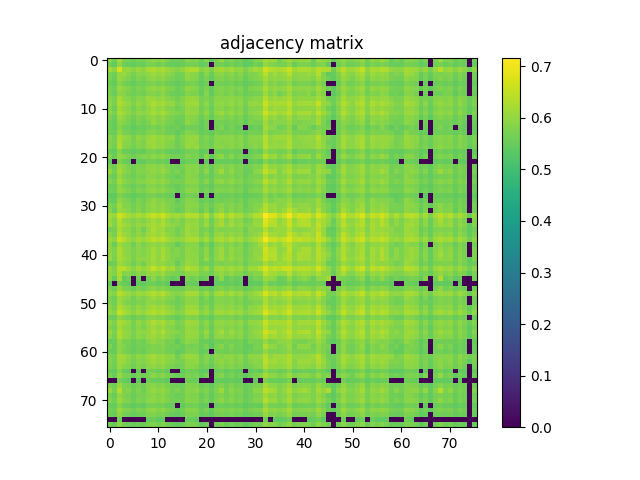

The table this chart was drawn from, first rows:
5.928799999999999626e-01, 5.578600000000000225e-01, 6.167799999999999949e-01, 5.718800000000000550e-01, 5.727700000000000014e-01, 5.580199999999999605e-01, 5.747499999999999831e-01, 5.713300000000000045e-01, 5.830400000000000027e-01, 5.939799999999999525e-01, 5.832000000000000517e-01, 5.964899999999999647e-01, 5.754200000000000426e-01, 5.595599999999999463e-01, 5.649300000000000432e-01, 5.601599999999999913e-01, 5.895799999999999930e-01, 5.773599999999999843e-01, 5.833899999999999642e-01, 5.519399999999999862e-01, 5.859199999999999964e-01, 5.412000000000000144e-01, 5.759300000000000530e-01, 6.047200000000000353e-01
5.578600000000000225e-01, 5.449100000000000055e-01, 5.930199999999999916e-01, 5.590000000000000524e-01, 5.552200000000000468e-01, 5.462000000000000188e-01, 5.577400000000000135e-01, 5.544200000000000239e-01, 5.728199999999999958e-01, 5.720199999999999729e-01, 5.610100000000000087e-01, 5.727499999999999813e-01, 5.568499999999999561e-01, 5.499300000000000299e-01, 5.487400000000000055e-01, 5.548699999999999743e-01, 5.667799999999999505e-01, 5.705099999999999616e-01, 5.673000000000000265e-01, 5.478699999999999681e-01, 5.521000000000000352e-01, 0.000000000000000000e+00, 5.614799999999999791e-01, 5.664099999999999691e-01
6.167799999999999949e-01, 5.930199999999999916e-01, 6.665400000000000214e-01, 6.048499999999999988e-01, 6.056799999999999962e-01, 5.868700000000000028e-01, 6.094199999999999617e-01, 5.917499999999999982e-01, 6.241900000000000226e-01, 6.287700000000000511e-01, 6.148299999999999876e-01, 6.255300000000000304e-01, 6.055000000000000382e-01, 5.973699999999999566e-01, 5.835500000000000131e-01, 5.980199999999999960e-01, 6.233600000000000252e-01, 6.283199999999999896e-01, 6.290900000000000380e-01, 5.880499999999999616e-01, 6.013100000000000112e-01, 5.745900000000000452e-01, 6.077900000000000524e-01, 6.205800000000000205e-01
5.718800000000000550e-01, 5.590000000000000524e-01, 6.048499999999999988e-01, 6.098200000000000287e-01, 5.897099999999999564e-01, 5.701600000000000001e-01, 5.893199999999999550e-01, 5.863800000000000123e-01, 5.940999999999999615e-01, 6.130299999999999638e-01, 5.974300000000000166e-01, 6.080600000000000449e-01, 5.909299999999999553e-01, 5.844700000000000450e-01, 5.656799999999999606e-01, 5.687499999999999778e-01, 6.035399999999999654e-01, 5.887700000000000156e-01, 5.862300000000000288e-01, 5.565400000000000347e-01, 5.898400000000000309e-01, 5.528199999999999781e-01, 5.897400000000000420e-01, 5.913500000000000423e-01
5.727700000000000014e-01, 5.552200000000000468e-01, 6.056799999999999962e-01, 5.897099999999999564e-01, 5.771699999999999608e-01, 5.598800000000000443e-01, 5.807700000000000085e-01, 5.689100000000000268e-01, 5.856400000000000494e-01, 6.020499999999999741e-01, 5.853599999999999914e-01, 5.969700000000000006e-01, 5.793099999999999916e-01, 5.730899999999999883e-01, 5.576999999999999735e-01, 5.667299999999999560e-01, 5.942899999999999849e-01, 5.866999999999999993e-01, 5.821399999999999908e-01, 5.535999999999999810e-01, 5.748199999999999976e-01, 5.468399999999999928e-01, 5.754500000000000171e-01, 5.809699999999999864e-01
5.580199999999999605e-01, 5.462000000000000188e-01, 5.868700000000000028e-01, 5.701600000000000001e-01, 5.598800000000000443e-01, 5.462599999999999678e-01, 5.639999999999999458e-01, 5.577699999999999880e-01, 5.736700000000000133e-01, 5.772899999999999698e-01, 5.661199999999999566e-01, 5.747499999999999831e-01, 5.603200000000000403e-01, 5.526799999999999491e-01, 5.444900000000000295e-01, 5.518800000000000372e-01, 5.704799999999999871e-01, 5.724099999999999744e-01, 5.659199999999999786e-01, 5.437699999999999756e-01, 5.604400000000000492e-01, 0.000000000000000000e+00, 5.643099999999999783e-01, 5.655299999999999772e-01
5.747499999999999831e-01, 5.577400000000000135e-01, 6.094100000000000072e-01, 5.893199999999999550e-01, 5.807600000000000540e-01, 5.639999999999999458e-01, 5.796400000000000441e-01, 5.688400000000000123e-01, 5.904099999999999904e-01, 6.039900000000000269e-01, 5.890400000000000080e-01, 6.012300000000000422e-01, 5.802100000000000035e-01, 5.755200000000000315e-01, 5.567699999999999871e-01, 5.679600000000000204e-01, 5.977299999999999836e-01, 5.887700000000000156e-01, 5.852600000000000025e-01, 5.566100000000000492e-01, 5.765200000000000324e-01, 5.484799999999999676e-01, 5.785299999999999887e-01, 5.826299999999999812e-01
5.713300000000000045e-01, 5.544200000000000239e-01, 5.917499999999999982e-01, 5.863800000000000123e-01, 5.689100000000000268e-01, 5.577699999999999880e-01, 5.688400000000000123e-01, 5.649399999999999977e-01, 5.850899999999999990e-01, 5.843099999999999961e-01, 5.754200000000000426e-01, 5.916599999999999637e-01, 5.711199999999999610e-01, 5.582000000000000295e-01, 5.563299999999999912e-01, 5.593000000000000194e-01, 5.827099999999999502e-01, 5.759499999999999620e-01, 5.770399999999999974e-01, 5.473099999999999632e-01, 5.856299999999999839e-01, 5.449800000000000200e-01, 5.747999999999999776e-01, 5.817900000000000293e-01
5.830400000000000027e-01, 5.728199999999999958e-01, 6.241900000000000226e-01, 5.940999999999999615e-01, 5.856400000000000494e-01, 5.736700000000000133e-01, 5.904099999999999904e-01, 5.850899999999999990e-01, 6.098400000000000487e-01, 6.068799999999999750e-01, 5.963199999999999612e-01, 6.022300000000000431e-01, 5.856700000000000239e-01, 5.782899999999999707e-01, 5.640600000000000058e-01, 5.816799999999999748e-01, 6.043300000000000338e-01, 6.058099999999999596e-01, 6.008700000000000152e-01, 5.705900000000000416e-01, 5.780999999999999472e-01, 5.647999999999999687e-01, 5.919999999999999707e-01, 5.905700000000000394e-01
5.939799999999999525e-01, 5.720199999999999729e-01, 6.287700000000000511e-01, 6.130299999999999638e-01, 6.020499999999999741e-01, 5.772899999999999698e-01, 6.039900000000000269e-01, 5.843099999999999961e-01, 6.068799999999999750e-01, 6.284100000000000241e-01, 6.136899999999999578e-01, 6.234300000000000397e-01, 6.008299999999999752e-01, 6.026399999999999535e-01, 5.742000000000000437e-01, 5.842500000000000471e-01, 6.139400000000000412e-01, 6.085899999999999643e-01, 6.105300000000000171e-01, 5.740899999999999892e-01, 5.940299999999999470e-01, 5.652399999999999647e-01, 5.959799999999999542e-01, 6.011699999999999822e-01
5.832000000000000517e-01, 5.610100000000000087e-01, 6.148299999999999876e-01, 5.974300000000000166e-01, 5.853500000000000369e-01, 5.661199999999999566e-01, 5.890400000000000080e-01, 5.754200000000000426e-01, 5.963199999999999612e-01, 6.136899999999999578e-01, 5.963300000000000267e-01, 6.051999999999999602e-01, 5.842600000000000016e-01, 5.823800000000000088e-01, 5.641500000000000403e-01, 5.727799999999999558e-01, 6.041900000000000048e-01, 5.939799999999999525e-01, 5.975399999999999601e-01, 5.642500000000000293e-01, 5.848499999999999810e-01, 5.556999999999999718e-01, 5.867700000000000138e-01, 5.907299999999999773e-01
5.964899999999999647e-01, 5.727499999999999813e-01, 6.255300000000000304e-01, 6.080600000000000449e-01, 5.969700000000000006e-01, 5.747499999999999831e-01, 6.012300000000000422e-01, 5.916599999999999637e-01, 6.022300000000000431e-01, 6.234300000000000397e-01, 6.051999999999999602e-01, 6.245800000000000241e-01, 5.993399999999999839e-01, 5.901100000000000234e-01, 5.815299999999999914e-01, 5.757999999999999785e-01, 6.067799999999999860e-01, 6.029299999999999660e-01, 5.998400000000000398e-01, 5.707999999999999741e-01, 6.008000000000000007e-01, 5.593500000000000139e-01, 5.958400000000000363e-01, 6.079999999999999849e-01
5.754200000000000426e-01, 5.568499999999999561e-01, 6.055000000000000382e-01, 5.909299999999999553e-01, 5.793099999999999916e-01, 5.603200000000000403e-01, 5.802100000000000035e-01, 5.711199999999999610e-01, 5.856700000000000239e-01, 6.008299999999999752e-01, 5.842500000000000471e-01, 5.993399999999999839e-01, 5.793599999999999861e-01, 5.716099999999999515e-01, 5.592000000000000304e-01, 5.627600000000000380e-01, 5.900699999999999834e-01, 5.859100000000000419e-01, 5.816200000000000259e-01, 5.536299999999999555e-01, 5.780300000000000438e-01, 5.468399999999999928e-01, 5.770300000000000429e-01, 5.839100000000000401e-01
5.595599999999999463e-01, 5.499300000000000299e-01, 5.973699999999999566e-01, 5.844700000000000450e-01, 5.730899999999999883e-01, 5.526799999999999491e-01, 5.755200000000000315e-01, 5.582000000000000295e-01, 5.782899999999999707e-01, 6.026399999999999535e-01, 5.823800000000000088e-01, 5.901100000000000234e-01, 5.716099999999999515e-01, 5.662199999999999456e-01, 5.562700000000000422e-01, 5.620899999999999785e-01, 5.947200000000000264e-01, 5.800600000000000200e-01, 5.773300000000000098e-01, 5.482099999999999751e-01, 5.683599999999999763e-01, 0.000000000000000000e+00, 5.681800000000000184e-01, 5.667299999999999560e-01
5.649300000000000432e-01, 5.487400000000000055e-01, 5.835500000000000131e-01, 5.656799999999999606e-01, 5.576999999999999735e-01, 5.444900000000000295e-01, 5.567699999999999871e-01, 5.563299999999999912e-01, 5.640600000000000058e-01, 5.742000000000000437e-01, 5.641500000000000403e-01, 5.815299999999999914e-01, 5.592000000000000304e-01, 5.562700000000000422e-01, 5.627499999999999725e-01, 5.441300000000000026e-01, 5.654400000000000537e-01, 5.576200000000000045e-01, 5.613700000000000356e-01, 5.439599999999999991e-01, 5.663599999999999746e-01, 0.000000000000000000e+00, 5.625400000000000400e-01, 5.783500000000000307e-01
5.601599999999999913e-01, 5.548699999999999743e-01, 5.980199999999999960e-01, 5.687499999999999778e-01, 5.667299999999999560e-01, 5.518800000000000372e-01, 5.679600000000000204e-01, 5.593000000000000194e-01, 5.816799999999999748e-01, 5.842500000000000471e-01, 5.727799999999999558e-01, 5.757999999999999785e-01, 5.627600000000000380e-01, 5.620899999999999785e-01, 5.441300000000000026e-01, 5.609899999999999887e-01, 5.827799999999999647e-01, 5.775099999999999678e-01, 5.739400000000000057e-01, 5.511200000000000543e-01, 5.590000000000000524e-01, 5.457999999999999519e-01, 5.692700000000000538e-01, 5.620899999999999785e-01
5.895799999999999930e-01, 5.667799999999999505e-01, 6.233600000000000252e-01, 6.035399999999999654e-01, 5.942899999999999849e-01, 5.704799999999999871e-01, 5.977299999999999836e-01, 5.827099999999999502e-01, 6.043300000000000338e-01, 6.139299999999999757e-01, 6.041900000000000048e-01, 6.067799999999999860e-01, 5.900699999999999834e-01, 5.947200000000000264e-01, 5.654400000000000537e-01, 5.827799999999999647e-01, 6.001100000000000323e-01, 6.047400000000000553e-01, 6.072899999999999965e-01, 5.673300000000000010e-01, 5.830999999999999517e-01, 5.633200000000000429e-01, 5.901600000000000179e-01, 5.883399999999999741e-01
5.773599999999999843e-01, 5.705099999999999616e-01, 6.283199999999999896e-01, 5.887700000000000156e-01, 5.866999999999999993e-01, 5.724099999999999744e-01, 5.887700000000000156e-01, 5.759499999999999620e-01, 6.058099999999999596e-01, 6.085899999999999643e-01, 5.939799999999999525e-01, 6.029299999999999660e-01, 5.859100000000000419e-01, 5.800600000000000200e-01, 5.576200000000000045e-01, 5.775099999999999678e-01, 6.047400000000000553e-01, 6.023199999999999665e-01, 5.984399999999999720e-01, 5.682300000000000129e-01, 5.732199999999999518e-01, 5.596200000000000063e-01, 5.894200000000000550e-01, 5.834599999999999786e-01
5.833899999999999642e-01, 5.673000000000000265e-01, 6.290799999999999725e-01, 5.862300000000000288e-01, 5.821399999999999908e-01, 5.659199999999999786e-01, 5.852600000000000025e-01, 5.770399999999999974e-01, 6.008700000000000152e-01, 6.105300000000000171e-01, 5.975399999999999601e-01, 5.998400000000000398e-01, 5.816200000000000259e-01, 5.773300000000000098e-01, 5.613700000000000356e-01, 5.739400000000000057e-01, 6.072899999999999965e-01, 5.984399999999999720e-01, 6.083600000000000119e-01, 5.705799999999999761e-01, 5.795799999999999841e-01, 5.584099999999999620e-01, 5.893800000000000150e-01, 5.919799999999999507e-01
5.519300000000000317e-01, 5.478699999999999681e-01, 5.880499999999999616e-01, 5.565400000000000347e-01, 5.535999999999999810e-01, 5.437699999999999756e-01, 5.566100000000000492e-01, 5.473099999999999632e-01, 5.705900000000000416e-01, 5.740899999999999892e-01, 5.642500000000000293e-01, 5.707999999999999741e-01, 5.536299999999999555e-01, 5.482099999999999751e-01, 5.439599999999999991e-01, 5.511200000000000543e-01, 5.673300000000000010e-01, 5.682300000000000129e-01, 5.705799999999999761e-01, 5.452200000000000379e-01, 5.474900000000000322e-01, 0.000000000000000000e+00, 5.590300000000000269e-01, 5.621099999999999985e-01
5.859199999999999964e-01, 5.521000000000000352e-01, 6.013100000000000112e-01, 5.898400000000000309e-01, 5.748199999999999976e-01, 5.604400000000000492e-01, 5.765200000000000324e-01, 5.856299999999999839e-01, 5.780999999999999472e-01, 5.940299999999999470e-01, 5.848499999999999810e-01, 6.008000000000000007e-01, 5.780300000000000438e-01, 5.683599999999999763e-01, 5.663500000000000201e-01, 5.590000000000000524e-01, 5.830999999999999517e-01, 5.732199999999999518e-01, 5.795799999999999841e-01, 5.474900000000000322e-01, 5.929699999999999971e-01, 5.406800000000000495e-01, 5.808499999999999774e-01, 5.956799999999999873e-01
5.412000000000000144e-01, 0.000000000000000000e+00, 5.745900000000000452e-01, 5.528199999999999781e-01, 5.468399999999999928e-01, 0.000000000000000000e+00, 5.484799999999999676e-01, 5.449800000000000200e-01, 5.647999999999999687e-01, 5.652399999999999647e-01, 5.556999999999999718e-01, 5.593500000000000139e-01, 5.468399999999999928e-01, 0.000000000000000000e+00, 0.000000000000000000e+00, 5.457999999999999519e-01, 5.633200000000000429e-01, 5.596200000000000063e-01, 5.584099999999999620e-01, 0.000000000000000000e+00, 5.406800000000000495e-01, 0.000000000000000000e+00, 5.516600000000000392e-01, 5.504099999999999548e-01
5.759300000000000530e-01, 5.614799999999999791e-01, 6.077900000000000524e-01, 5.897400000000000420e-01, 5.754500000000000171e-01, 5.643099999999999783e-01, 5.785299999999999887e-01, 5.747999999999999776e-01, 5.919999999999999707e-01, 5.959799999999999542e-01, 5.867700000000000138e-01, 5.958400000000000363e-01, 5.770300000000000429e-01, 5.681800000000000184e-01, 5.625400000000000400e-01, 5.692700000000000538e-01, 5.901600000000000179e-01, 5.894200000000000550e-01, 5.893800000000000150e-01, 5.590300000000000269e-01, 5.808499999999999774e-01, 5.516600000000000392e-01, 5.810300000000000464e-01, 5.876400000000000512e-01
6.047200000000000353e-01, 5.664099999999999691e-01, 6.205800000000000205e-01, 5.913500000000000423e-01, 5.809699999999999864e-01, 5.655299999999999772e-01, 5.826299999999999812e-01, 5.817900000000000293e-01, 5.905700000000000394e-01, 6.011699999999999822e-01, 5.907299999999999773e-01, 6.079999999999999849e-01, 5.839100000000000401e-01, 5.667299999999999560e-01, 5.783500000000000307e-01, 5.620899999999999785e-01, 5.883399999999999741e-01, 5.834599999999999786e-01, 5.919799999999999507e-01, 5.621099999999999985e-01, 5.956799999999999873e-01, 5.504099999999999548e-01, 5.876400000000000512e-01, 6.135300000000000198e-01
5.665499999999999980e-01, 5.557199999999999918e-01, 6.048499999999999988e-01, 5.786599999999999522e-01, 5.697999999999999732e-01, 5.584799999999999764e-01, 5.742000000000000437e-01, 5.692099999999999937e-01, 5.902100000000000124e-01, 5.904399999999999649e-01, 5.795500000000000096e-01, 5.865500000000000158e-01, 5.713300000000000045e-01, 5.636700000000000044e-01, 5.516699999999999937e-01, 5.673599999999999755e-01, 5.888900000000000245e-01, 5.868299999999999628e-01, 5.812599999999999989e-01, 5.557600000000000318e-01, 5.671399999999999775e-01, 5.507600000000000273e-01, 5.753700000000000481e-01, 5.746599999999999486e-01
5.839499999999999691e-01, 5.668100000000000360e-01, 6.165800000000000169e-01, 5.928700000000000081e-01, 5.813899999999999624e-01, 5.697900000000000187e-01, 5.839400000000000146e-01, 5.833899999999999642e-01, 5.983300000000000285e-01, 6.028999999999999915e-01, 5.901199999999999779e-01, 6.067299999999999915e-01, 5.840699999999999781e-01, 5.710899999999999865e-01, 5.725700000000000234e-01, 5.701100000000000056e-01, 5.959900000000000198e-01, 5.932699999999999640e-01, 5.906400000000000539e-01, 5.646499999999999853e-01, 5.881300000000000416e-01, 5.551000000000000378e-01, 5.888900000000000245e-01, 5.997099999999999653e-01
5.617499999999999716e-01, 5.554499999999999993e-01, 5.958299999999999708e-01, 5.740600000000000147e-01, 5.661800000000000166e-01, 5.559699999999999642e-01, 5.688499999999999668e-01, 5.623299999999999965e-01, 5.836500000000000021e-01, 5.848400000000000265e-01, 5.743000000000000327e-01, 5.835599999999999676e-01, 5.677799999999999514e-01, 5.610500000000000487e-01, 5.511700000000000488e-01, 5.596200000000000063e-01, 5.787200000000000122e-01, 5.803899999999999615e-01, 5.773899999999999588e-01, 5.533400000000000540e-01, 5.619399999999999951e-01, 5.453400000000000469e-01, 5.709999999999999520e-01, 5.722399999999999709e-01
5.678100000000000369e-01, 5.576400000000000245e-01, 6.039600000000000524e-01, 5.908600000000000518e-01, 5.786099999999999577e-01, 5.625299999999999745e-01, 5.805299999999999905e-01, 5.729899999999999993e-01, 5.903800000000000159e-01, 6.004699999999999482e-01, 5.877900000000000347e-01, 5.962300000000000377e-01, 5.793800000000000061e-01, 5.736099999999999532e-01, 5.564900000000000402e-01, 5.672199999999999465e-01, 5.923100000000000032e-01, 5.890499999999999625e-01, 5.853500000000000369e-01, 5.552300000000000013e-01, 5.741800000000000237e-01, 5.499800000000000244e-01, 5.783000000000000362e-01, 5.796200000000000241e-01
5.426999999999999602e-01, 5.423299999999999788e-01, 5.753399999999999626e-01, 5.645099999999999563e-01, 5.534200000000000230e-01, 5.433900000000000396e-01, 5.554400000000000448e-01, 5.536400000000000210e-01, 5.691699999999999537e-01, 5.701100000000000056e-01, 5.625999999999999890e-01, 5.640699999999999603e-01, 5.542300000000000004e-01, 5.475200000000000067e-01, 0.000000000000000000e+00, 5.484499999999999931e-01, 5.659499999999999531e-01, 5.666099999999999470e-01, 5.631899999999999684e-01, 0.000000000000000000e+00, 5.474700000000000122e-01, 0.000000000000000000e+00, 5.574000000000000066e-01, 5.537699999999999845e-01
5.555900000000000283e-01, 5.487900000000000000e-01, 5.965300000000000047e-01, 5.805900000000000505e-01, 5.736900000000000333e-01, 5.545400000000000329e-01, 5.773500000000000298e-01, 5.631000000000000449e-01, 5.815799999999999859e-01, 6.006599999999999717e-01, 5.833599999999999897e-01, 5.908999999999999808e-01, 5.732300000000000173e-01, 5.750600000000000156e-01, 5.437100000000000266e-01, 5.668100000000000360e-01, 5.902600000000000069e-01, 5.852899999999999769e-01, 5.782000000000000473e-01, 5.484099999999999531e-01, 5.642000000000000348e-01, 5.441799999999999971e-01, 5.673000000000000265e-01, 5.627400000000000180e-01
5.811500000000000554e-01, 5.658100000000000351e-01, 6.161400000000000210e-01, 5.812800000000000189e-01, 5.810499999999999554e-01, 5.639100000000000223e-01, 5.813700000000000534e-01, 5.705599999999999561e-01, 5.901699999999999724e-01, 6.024300000000000210e-01, 5.867700000000000138e-01, 6.000799999999999468e-01, 5.805500000000000105e-01, 5.725099999999999634e-01, 5.626299999999999635e-01, 5.681899999999999729e-01, 5.924700000000000522e-01, 5.899900000000000144e-01, 5.882899999999999796e-01, 5.574999999999999956e-01, 5.790699999999999736e-01, 5.518800000000000372e-01, 5.798299999999999566e-01, 5.885399999999999521e-01
5.863899999999999668e-01, 5.526400000000000201e-01, 6.092699999999999783e-01, 5.954500000000000348e-01, 5.860400000000000054e-01, 5.659800000000000386e-01, 5.859100000000000419e-01, 5.685900000000000398e-01, 5.906700000000000284e-01, 5.988900000000000334e-01, 5.884399999999999631e-01, 6.025800000000000045e-01, 5.828400000000000247e-01, 5.726499999999999924e-01, 5.497499999999999609e-01, 5.639300000000000423e-01, 5.909699999999999953e-01, 5.841499999999999471e-01, 5.815000000000000169e-01, 5.492299999999999960e-01, 5.806000000000000050e-01, 5.412299999999999889e-01, 5.790199999999999791e-01, 5.974300000000000166e-01
6.211900000000000199e-01, 6.042800000000000393e-01, 6.659599999999999964e-01, 6.419599999999999751e-01, 6.215800000000000214e-01, 6.070900000000000185e-01, 6.261999999999999789e-01, 6.160999999999999810e-01, 6.344499999999999584e-01, 6.568899999999999739e-01, 6.411200000000000232e-01, 6.648100000000000120e-01, 6.297800000000000065e-01, 6.135500000000000398e-01, 6.188200000000000367e-01, 6.065899999999999626e-01, 6.369299999999999962e-01, 6.338599999999999790e-01, 6.371599999999999486e-01, 5.985500000000000265e-01, 6.392600000000000504e-01, 5.807299999999999685e-01, 6.307599999999999874e-01, 6.513600000000000501e-01
6.067299999999999915e-01, 5.835900000000000531e-01, 6.372299999999999631e-01, 5.984500000000000375e-01, 5.926399999999999446e-01, 5.770399999999999974e-01, 5.936500000000000110e-01, 5.785400000000000542e-01, 6.009100000000000552e-01, 6.204699999999999660e-01, 6.009700000000000042e-01, 6.287000000000000366e-01, 5.968499999999999917e-01, 5.784899999999999487e-01, 5.925399999999999556e-01, 5.738999999999999657e-01, 5.999100000000000543e-01, 5.989299999999999624e-01, 6.023399999999999865e-01, 5.758999999999999675e-01, 6.028299999999999770e-01, 5.597400000000000153e-01, 5.960699999999999887e-01, 6.214399999999999924e-01
6.115199999999999525e-01, 5.773399999999999643e-01, 6.286399999999999766e-01, 6.166899999999999604e-01, 6.024699999999999500e-01, 5.868100000000000538e-01, 6.029099999999999460e-01, 5.974500000000000366e-01, 6.119299999999999740e-01, 6.230799999999999672e-01, 6.114399999999999835e-01, 6.312999999999999723e-01, 6.054699999999999527e-01, 5.911100000000000243e-01, 5.858799999999999564e-01, 5.785900000000000487e-01, 6.098900000000000432e-01, 6.044800000000000173e-01, 6.031499999999999639e-01, 5.766000000000000014e-01, 6.120600000000000485e-01, 5.663799999999999946e-01, 6.040200000000000014e-01, 6.219400000000000484e-01
5.679699999999999749e-01, 5.688199999999999923e-01, 6.251799999999999580e-01, 5.974300000000000166e-01, 5.909699999999999953e-01, 5.692500000000000338e-01, 5.921600000000000197e-01, 5.652300000000000102e-01, 6.013500000000000512e-01, 6.266399999999999748e-01, 6.051100000000000367e-01, 6.115800000000000125e-01, 5.852699999999999569e-01, 5.853300000000000169e-01, 5.653399999999999537e-01, 5.814799999999999969e-01, 6.122300000000000519e-01, 5.987700000000000244e-01, 6.043199999999999683e-01, 5.677100000000000479e-01, 5.773700000000000498e-01, 5.555600000000000538e-01, 5.869100000000000428e-01, 5.812800000000000189e-01
5.919900000000000162e-01, 5.712099999999999955e-01, 6.333499999999999686e-01, 6.097000000000000197e-01, 6.005599999999999827e-01, 5.787299999999999667e-01, 6.010499999999999732e-01, 5.806000000000000050e-01, 6.079599999999999449e-01, 6.237300000000000066e-01, 6.074100000000000055e-01, 6.229200000000000292e-01, 5.967500000000000027e-01, 5.876200000000000312e-01, 5.696299999999999697e-01, 5.842000000000000526e-01, 6.117799999999999905e-01, 6.041699999999999848e-01, 6.049299999999999677e-01, 5.693000000000000282e-01, 5.981199999999999850e-01, 5.587400000000000144e-01, 6.010699999999999932e-01, 6.075199999999999489e-01
6.154500000000000526e-01, 5.920900000000000052e-01, 6.555299999999999461e-01, 6.383199999999999985e-01, 6.160299999999999665e-01, 5.965000000000000302e-01, 6.203499999999999570e-01, 6.083100000000000174e-01, 6.259400000000000519e-01, 6.456800000000000317e-01, 6.317399999999999682e-01, 6.462700000000000111e-01, 6.166000000000000369e-01, 6.077099999999999724e-01, 5.966399999999999482e-01, 6.005099999999999882e-01, 6.264300000000000423e-01, 6.281400000000000317e-01, 6.298500000000000210e-01, 5.926099999999999701e-01, 6.189599999999999547e-01, 5.756999999999999895e-01, 6.189500000000000002e-01, 6.294800000000000395e-01
5.886299999999999866e-01, 5.552099999999999813e-01, 6.145300000000000207e-01, 5.932800000000000296e-01, 5.866299999999999848e-01, 5.615099999999999536e-01, 5.909600000000000408e-01, 5.738199999999999967e-01, 5.898200000000000109e-01, 6.009100000000000552e-01, 5.884300000000000086e-01, 5.999400000000000288e-01, 5.823700000000000543e-01, 5.774700000000000388e-01, 5.468399999999999928e-01, 5.686200000000000143e-01, 5.867799999999999683e-01, 5.894700000000000495e-01, 5.884300000000000086e-01, 5.480199999999999516e-01, 5.792899999999999716e-01, 5.421000000000000263e-01, 5.824200000000000488e-01, 5.936599999999999655e-01
5.979999999999999760e-01, 5.791899999999999826e-01, 6.294699999999999740e-01, 5.998299999999999743e-01, 5.923000000000000487e-01, 5.743000000000000327e-01, 5.914199999999999458e-01, 5.837400000000000366e-01, 5.983600000000000030e-01, 6.187399999999999567e-01, 5.960199999999999942e-01, 6.231299999999999617e-01, 5.945200000000000484e-01, 5.764200000000000434e-01, 5.860899999999999999e-01, 5.710800000000000320e-01, 6.013899999999999801e-01, 5.893399999999999750e-01, 5.933199999999999585e-01, 5.660399999999999876e-01, 5.983600000000000030e-01, 5.554200000000000248e-01, 5.934300000000000130e-01, 6.112400000000000055e-01
6.011600000000000277e-01, 5.753899999999999570e-01, 6.286800000000000166e-01, 6.005000000000000338e-01, 5.927299999999999791e-01, 5.717999999999999750e-01, 5.936299999999999910e-01, 5.801399999999999890e-01, 5.948499999999999899e-01, 6.181400000000000228e-01, 5.956900000000000528e-01, 6.219099999999999628e-01, 5.940299999999999470e-01, 5.812599999999999989e-01, 5.826400000000000468e-01, 5.710100000000000176e-01, 6.006000000000000227e-01, 5.950699999999999878e-01, 5.931699999999999751e-01, 5.673000000000000265e-01, 5.973600000000000021e-01, 5.542099999999999804e-01, 5.887999999999999901e-01, 6.120200000000000085e-01
6.056599999999999762e-01, 5.725099999999999634e-01, 6.262600000000000389e-01, 6.093399999999999928e-01, 5.957000000000000073e-01, 5.718699999999999894e-01, 5.987200000000000299e-01, 5.967200000000000282e-01, 5.987000000000000099e-01, 6.183999999999999497e-01, 5.991199999999999859e-01, 6.232900000000000107e-01, 5.981899999999999995e-01, 5.844700000000000450e-01, 5.741000000000000547e-01, 5.718800000000000550e-01, 6.003600000000000048e-01, 5.970299999999999496e-01, 5.966599999999999682e-01, 5.655499999999999972e-01, 6.051900000000000057e-01, 5.574299999999999811e-01, 5.955200000000000493e-01, 6.117599999999999705e-01
5.539399999999999880e-01, 5.620699999999999585e-01, 6.092899999999999983e-01, 5.969900000000000206e-01, 5.844300000000000050e-01, 5.655400000000000427e-01, 5.855500000000000149e-01, 5.675900000000000389e-01, 5.969999999999999751e-01, 6.123399999999999954e-01, 5.978700000000000125e-01, 6.019499999999999851e-01, 5.832000000000000517e-01, 5.857499999999999929e-01, 5.506299999999999528e-01, 5.791399999999999881e-01, 6.029900000000000260e-01, 5.975700000000000456e-01, 5.976200000000000401e-01, 5.607199999999999962e-01, 5.657400000000000206e-01, 5.544799999999999729e-01, 5.794500000000000206e-01, 5.728199999999999958e-01
6.055800000000000072e-01, 5.793500000000000316e-01, 6.401700000000000168e-01, 6.360500000000000043e-01, 6.148000000000000131e-01, 5.886200000000000321e-01, 6.203999999999999515e-01, 6.041600000000000303e-01, 6.163999999999999480e-01, 6.526699999999999724e-01, 6.239099999999999646e-01, 6.466600000000000126e-01, 6.160299999999999665e-01, 6.189599999999999547e-01, 5.819999999999999618e-01, 5.973300000000000276e-01, 6.346300000000000274e-01, 6.240799999999999681e-01, 6.176700000000000523e-01, 5.811399999999999899e-01, 6.155500000000000416e-01, 5.663599999999999746e-01, 6.086099999999999843e-01, 6.171100000000000474e-01
5.990499999999999714e-01, 5.815599999999999659e-01, 6.285300000000000331e-01, 5.809600000000000319e-01, 5.859299999999999509e-01, 5.694799999999999862e-01, 5.885099999999999776e-01, 5.818900000000000183e-01, 6.009499999999999842e-01, 6.061800000000000521e-01, 5.950299999999999478e-01, 6.150600000000000511e-01, 5.849499999999999700e-01, 5.777099999999999458e-01, 5.736200000000000188e-01, 5.687499999999999778e-01, 5.936599999999999655e-01, 5.960999999999999632e-01, 5.990900000000000114e-01, 5.727100000000000524e-01, 5.761500000000000510e-01, 5.595299999999999718e-01, 5.904199999999999449e-01, 6.028000000000000025e-01
5.962800000000000322e-01, 5.477300000000000502e-01, 6.267000000000000348e-01, 5.447100000000000275e-01, 5.650800000000000267e-01, 0.000000000000000000e+00, 5.633000000000000229e-01, 0.000000000000000000e+00, 5.635499999999999954e-01, 5.915000000000000258e-01, 5.644099999999999673e-01, 5.854000000000000314e-01, 5.643700000000000383e-01, 5.471700000000000452e-01, 5.599399999999999933e-01, 0.000000000000000000e+00, 5.754099999999999770e-01, 5.613099999999999756e-01, 5.751500000000000501e-01, 5.461300000000000043e-01, 5.623099999999999765e-01, 0.000000000000000000e+00, 5.543400000000000549e-01, 5.954199999999999493e-01
5.435600000000000431e-01, 0.000000000000000000e+00, 5.682800000000000074e-01, 5.492299999999999960e-01, 5.433200000000000252e-01, 0.000000000000000000e+00, 5.440300000000000136e-01, 5.418899999999999828e-01, 5.593200000000000394e-01, 5.575099999999999500e-01, 5.481000000000000316e-01, 5.543700000000000294e-01, 5.428300000000000347e-01, 0.000000000000000000e+00, 0.000000000000000000e+00, 0.000000000000000000e+00, 5.550000000000000488e-01, 5.534799999999999720e-01, 5.470300000000000162e-01, 0.000000000000000000e+00, 0.000000000000000000e+00, 0.000000000000000000e+00, 5.456999999999999629e-01, 5.473799999999999777e-01
5.757900000000000240e-01, 5.579699999999999660e-01, 6.064699999999999536e-01, 5.771800000000000264e-01, 5.726799999999999669e-01, 5.545799999999999619e-01, 5.754799999999999915e-01, 5.630800000000000249e-01, 5.810999999999999499e-01, 5.930699999999999861e-01, 5.796099999999999586e-01, 5.877000000000000002e-01, 5.715700000000000225e-01, 5.636999999999999789e-01, 5.583399999999999475e-01, 5.583599999999999675e-01, 5.813300000000000134e-01, 5.789900000000000047e-01, 5.805599999999999650e-01, 5.562300000000000022e-01, 5.655599999999999516e-01, 5.446100000000000385e-01, 5.707900000000000196e-01, 5.817600000000000549e-01
5.961499999999999577e-01, 5.832300000000000262e-01, 6.388200000000000545e-01, 6.212600000000000344e-01, 6.052699999999999747e-01, 5.897599999999999509e-01, 6.083899999999999864e-01, 6.037200000000000344e-01, 6.217000000000000304e-01, 6.331900000000000306e-01, 6.174199999999999688e-01, 6.357399999999999718e-01, 6.093199999999999728e-01, 5.936299999999999910e-01, 5.831699999999999662e-01, 5.916200000000000347e-01, 6.183800000000000407e-01, 6.198799999999999866e-01, 6.164100000000000135e-01, 5.823700000000000543e-01, 6.100600000000000467e-01, 5.701600000000000001e-01, 6.121600000000000374e-01, 6.214199999999999724e-01
5.742399999999999727e-01, 5.596999999999999753e-01, 6.083600000000000119e-01, 5.978099999999999525e-01, 5.884000000000000341e-01, 5.663099999999999801e-01, 5.901899999999999924e-01, 5.759900000000000020e-01, 5.925700000000000411e-01, 6.130999999999999783e-01, 5.975700000000000456e-01, 6.071100000000000385e-01, 5.869600000000000373e-01, 5.825900000000000523e-01, 5.599399999999999933e-01, 5.755200000000000315e-01, 6.009600000000000497e-01, 5.931699999999999751e-01, 5.922100000000000142e-01, 5.563500000000000112e-01, 5.850499999999999590e-01, 5.514200000000000212e-01, 5.826400000000000468e-01, 5.852300000000000280e-01
5.753099999999999881e-01, 5.637400000000000189e-01, 6.106599999999999806e-01, 5.866000000000000103e-01, 5.765099999999999669e-01, 5.665499999999999980e-01, 5.776400000000000423e-01, 5.759300000000000530e-01, 5.966399999999999482e-01, 5.921999999999999487e-01, 5.879299999999999526e-01, 5.932600000000000096e-01, 5.762699999999999489e-01, 5.694799999999999862e-01, 5.585099999999999509e-01, 5.704399999999999471e-01, 5.910199999999999898e-01, 5.923699999999999521e-01, 5.915599999999999747e-01, 5.616999999999999771e-01, 5.731500000000000483e-01, 5.557699999999999863e-01, 5.836700000000000221e-01, 5.871100000000000207e-01
5.874700000000000477e-01, 5.704500000000000126e-01, 6.299900000000000500e-01, 6.096899999999999542e-01, 5.978599999999999470e-01, 5.776099999999999568e-01, 6.001800000000000468e-01, 5.862300000000000288e-01, 6.074699999999999545e-01, 6.239999999999999991e-01, 6.065700000000000536e-01, 6.189299999999999802e-01, 5.966900000000000537e-01, 5.903199999999999559e-01, 5.661599999999999966e-01, 5.819999999999999618e-01, 6.116300000000000070e-01, 6.077299999999999924e-01, 6.053699999999999637e-01, 5.688900000000000068e-01, 5.922399999999999887e-01, 5.594599999999999573e-01, 5.950400000000000134e-01, 5.991600000000000259e-01
6.038200000000000234e-01, 5.855799999999999894e-01, 6.522900000000000365e-01, 6.258200000000000429e-01, 6.096799999999999997e-01, 5.905299999999999994e-01, 6.126200000000000534e-01, 6.008799999999999697e-01, 6.242400000000000171e-01, 6.333100000000000396e-01, 6.190700000000000092e-01, 6.318300000000000027e-01, 6.123499999999999499e-01, 6.039999999999999813e-01, 5.800199999999999800e-01, 5.905299999999999994e-01, 6.242699999999999916e-01, 6.257800000000000029e-01, 6.258299999999999974e-01, 5.858100000000000529e-01, 6.058599999999999541e-01, 5.725000000000000089e-01, 6.131299999999999528e-01, 6.150999999999999801e-01
5.614400000000000501e-01, 5.534999999999999920e-01, 5.972699999999999676e-01, 5.804300000000000015e-01, 5.694099999999999717e-01, 5.565700000000000092e-01, 5.706499999999999906e-01, 5.637499999999999734e-01, 5.852500000000000480e-01, 5.888700000000000045e-01, 5.824799999999999978e-01, 5.836400000000000476e-01, 5.675000000000000044e-01, 5.614700000000000246e-01, 5.485999999999999766e-01, 5.635700000000000154e-01, 5.834200000000000497e-01, 5.769699999999999829e-01, 5.822300000000000253e-01, 5.529899999999999816e-01, 5.632300000000000084e-01, 5.478600000000000136e-01, 5.732800000000000118e-01, 5.742699999999999472e-01
5.966700000000000337e-01, 5.743500000000000272e-01, 6.272199999999999998e-01, 6.120200000000000085e-01, 6.011800000000000477e-01, 5.736400000000000388e-01, 6.038099999999999579e-01, 5.851600000000000135e-01, 6.053399999999999892e-01, 6.316199999999999593e-01, 6.106099999999999861e-01, 6.257099999999999884e-01, 5.992100000000000204e-01, 5.999900000000000233e-01, 5.718400000000000150e-01, 5.814599999999999769e-01, 6.131799999999999473e-01, 6.082600000000000229e-01, 6.069200000000000150e-01, 5.732800000000000118e-01, 5.942499999999999449e-01, 5.625299999999999745e-01, 5.952699999999999658e-01, 6.006200000000000427e-01
5.801399999999999890e-01, 5.657600000000000406e-01, 6.172800000000000509e-01, 5.977400000000000491e-01, 5.893399999999999750e-01, 5.688100000000000378e-01, 5.909100000000000463e-01, 5.763700000000000490e-01, 5.979799999999999560e-01, 6.132199999999999873e-01, 5.991499999999999604e-01, 6.091299999999999493e-01, 5.881199999999999761e-01, 5.846200000000000285e-01, 5.656200000000000117e-01, 5.748699999999999921e-01, 6.037200000000000344e-01, 5.975200000000000511e-01, 5.962699999999999667e-01, 5.644099999999999673e-01, 5.832199999999999607e-01, 5.550599999999999978e-01, 5.873199999999999532e-01, 5.917999999999999927e-01
6.091900000000000093e-01, 5.765500000000000069e-01, 6.304199999999999804e-01, 6.071900000000000075e-01, 5.987400000000000500e-01, 5.767499999999999849e-01, 6.015399999999999636e-01, 5.945799999999999974e-01, 6.040100000000000469e-01, 6.250900000000000345e-01, 6.076700000000000434e-01, 6.309900000000000508e-01, 6.010499999999999732e-01, 5.913300000000000223e-01, 5.868200000000000083e-01, 5.761199999999999655e-01, 6.090799999999999548e-01, 6.022199999999999775e-01, 6.048599999999999532e-01, 5.735999999999999988e-01, 6.080200000000000049e-01, 5.601800000000000113e-01, 5.985899999999999554e-01, 6.184399999999999897e-01
5.917799999999999727e-01, 5.670899999999999830e-01, 6.290599999999999525e-01, 5.993800000000000239e-01, 5.920199999999999907e-01, 5.713500000000000245e-01, 5.948600000000000554e-01, 5.866299999999999848e-01, 6.027799999999999825e-01, 6.155800000000000161e-01, 5.991400000000000059e-01, 6.125599999999999934e-01, 5.909499999999999753e-01, 5.825200000000000378e-01, 5.664500000000000091e-01, 5.771600000000000064e-01, 6.040900000000000158e-01, 6.029200000000000115e-01, 6.018400000000000416e-01, 5.653200000000000447e-01, 5.909699999999999953e-01, 5.572899999999999521e-01, 5.930199999999999916e-01, 5.994599999999999929e-01
5.493999999999999995e-01, 5.517100000000000337e-01, 6.008099999999999552e-01, 5.725299999999999834e-01, 5.725000000000000089e-01, 5.532000000000000250e-01, 5.733800000000000008e-01, 5.576100000000000501e-01, 5.844799999999999995e-01, 6.018499999999999961e-01, 5.864200000000000523e-01, 5.864000000000000323e-01, 5.703599999999999781e-01, 5.709400000000000031e-01, 5.418800000000000283e-01, 5.705700000000000216e-01, 5.945799999999999974e-01, 5.863199999999999523e-01, 5.846999999999999975e-01, 5.494499999999999940e-01, 5.554200000000000248e-01, 5.436199999999999921e-01, 5.681300000000000239e-01, 5.577999999999999625e-01
5.756799999999999695e-01, 5.539100000000000135e-01, 5.931300000000000461e-01, 5.812199999999999589e-01, 5.660800000000000276e-01, 5.526600000000000401e-01, 5.657200000000000006e-01, 5.637799999999999478e-01, 5.722599999999999909e-01, 5.815799999999999859e-01, 5.728299999999999503e-01, 5.880699999999999816e-01, 5.696299999999999697e-01, 5.613799999999999901e-01, 5.648900000000000032e-01, 5.501700000000000479e-01, 5.721100000000000074e-01, 5.667400000000000215e-01, 5.721000000000000529e-01, 5.502799999999999914e-01, 5.744200000000000417e-01, 5.404900000000000260e-01, 5.715999999999999970e-01, 5.880199999999999871e-01
5.567999999999999616e-01, 5.502599999999999714e-01, 5.916900000000000492e-01, 5.729600000000000248e-01, 5.649300000000000432e-01, 5.503799999999999804e-01, 5.648699999999999832e-01, 5.561500000000000332e-01, 5.766999999999999904e-01, 5.811399999999999899e-01, 5.742800000000000127e-01, 5.791100000000000136e-01, 5.640600000000000058e-01, 5.639800000000000368e-01, 5.439500000000000446e-01, 5.536799999999999500e-01, 5.760300000000000420e-01, 5.785299999999999887e-01, 5.753399999999999626e-01, 5.488300000000000400e-01, 5.526499999999999746e-01, 0.000000000000000000e+00, 5.656999999999999806e-01, 5.665599999999999525e-01
... 15 more rows
